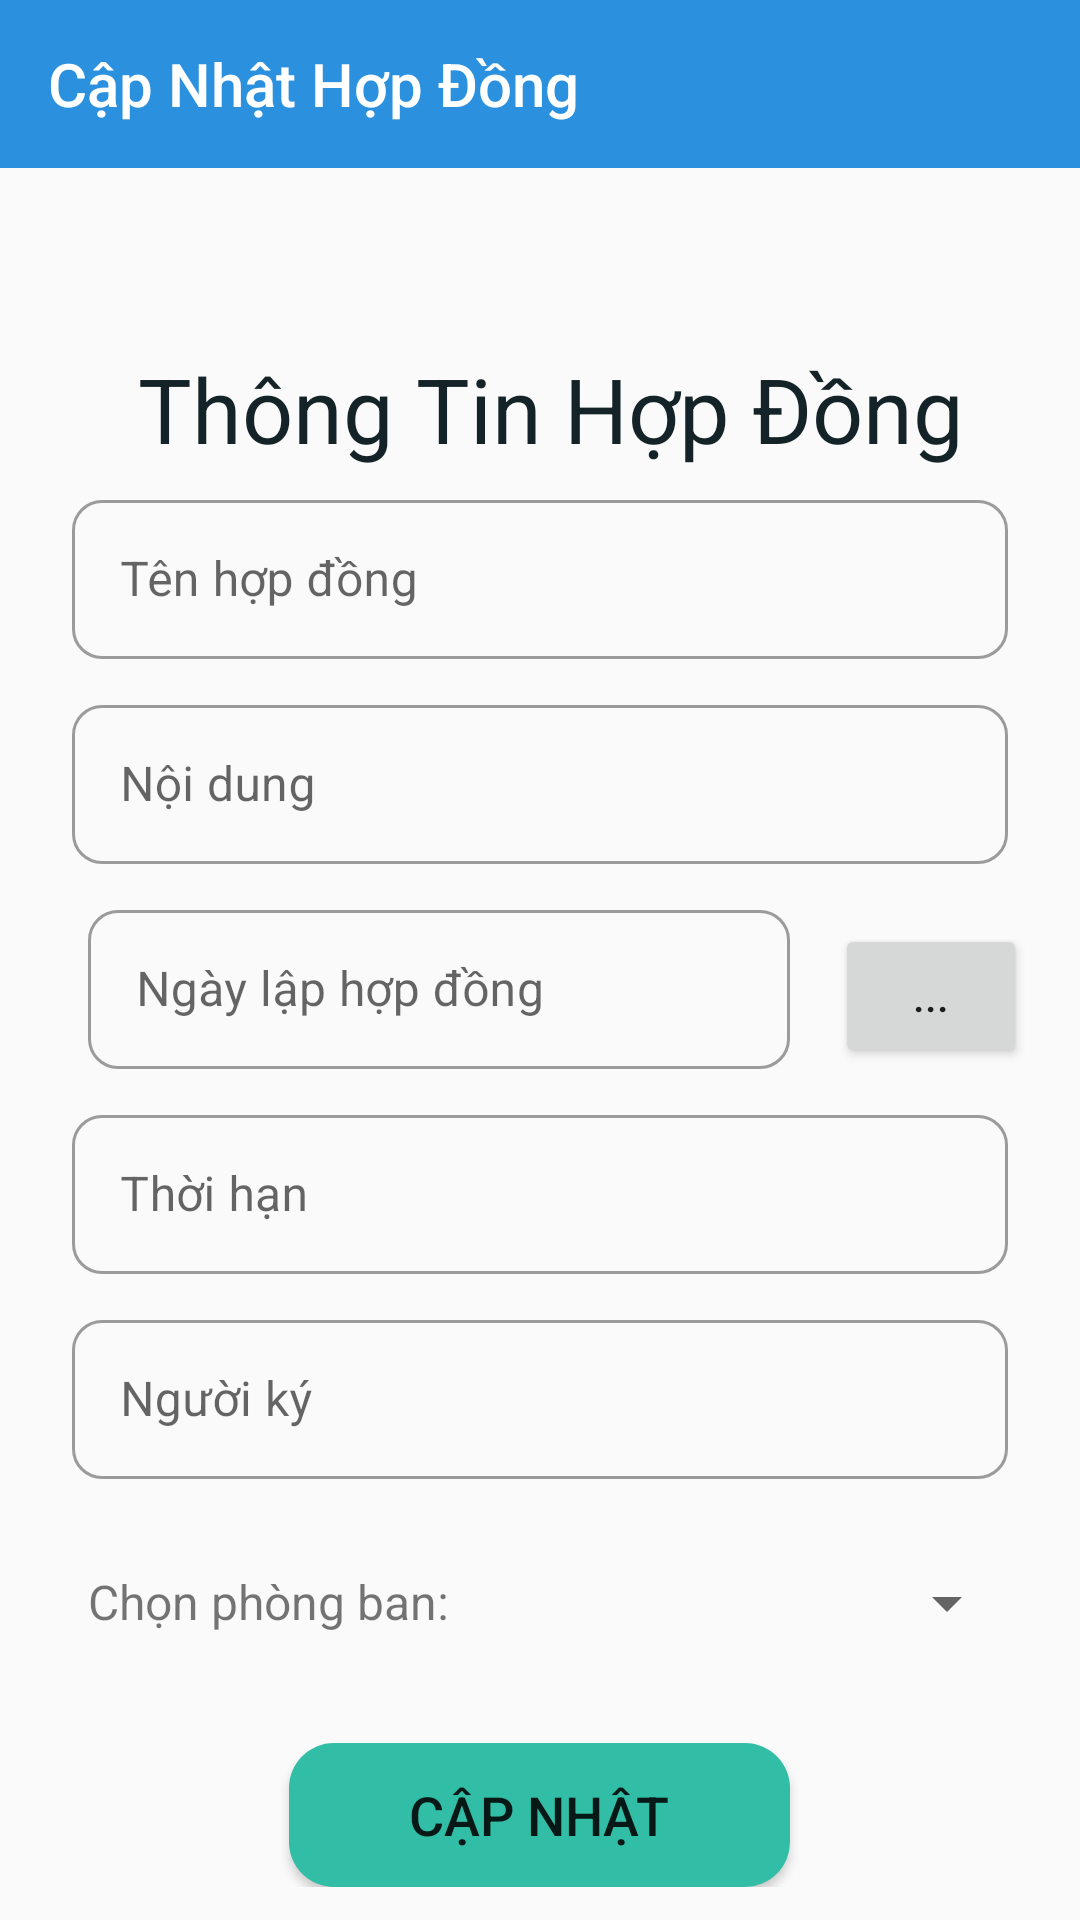

The Android layout XML behind this screen, and the referenced resources:
<!-- AndroidManifest.xml: application theme Theme.App_QL -->
<!-- res/layout/activity_update_hd.xml -->
<?xml version="1.0" encoding="utf-8"?>
<LinearLayout xmlns:android="http://schemas.android.com/apk/res/android"
    xmlns:app="http://schemas.android.com/apk/res-auto"
    xmlns:tools="http://schemas.android.com/tools"
    android:layout_width="match_parent"
    android:layout_height="match_parent"
    android:orientation="vertical"
    tools:context=".ActivityUpdateHD">
    <androidx.appcompat.widget.Toolbar
        android:id="@+id/toolbarHopdong"
        android:theme="@style/ThemeOverlay.Toobar"
        android:layout_width="match_parent"
        app:title="Cập Nhật Hợp Đồng"
        android:layout_height="?attr/actionBarSize"
        android:background="#2B90DE"
        app:titleTextColor="#FFFFFF" />
    <ScrollView
        android:layout_width="match_parent"
        android:layout_height="wrap_content">
        <LinearLayout
            android:layout_width="match_parent"
            android:layout_height="wrap_content"
            android:orientation="vertical">
            <TextView
                android:text=" Thông Tin Hợp Đồng"
                android:gravity="center"
                android:textColor="#142327"
                android:textSize="30dp"
                android:layout_marginTop="60dp"
                android:layout_width="match_parent"
                android:layout_height="wrap_content" />

            <com.google.android.material.textfield.TextInputLayout
                android:id="@+id/layouttext1"
                style="@style/Widget.MaterialComponents.TextInputLayout.OutlinedBox"
                android:layout_width="322dp"
                android:layout_height="wrap_content"
                android:layout_gravity="center"
                android:layout_marginStart="10dp"
                android:layout_marginEnd="10dp"
                android:hint="Tên hợp đồng"
                android:padding="5dp"
                app:boxCornerRadiusBottomEnd="10dp"
                app:boxCornerRadiusBottomStart="10dp"
                app:boxCornerRadiusTopEnd="10dp"
                app:boxCornerRadiusTopStart="10dp">

                <com.google.android.material.textfield.TextInputEditText
                    android:id="@+id/editTenhopdong"
                    android:layout_width="match_parent"
                    android:layout_height="53dp"

                    />
            </com.google.android.material.textfield.TextInputLayout>
            <com.google.android.material.textfield.TextInputLayout
                android:id="@+id/layouttext"
                style="@style/Widget.MaterialComponents.TextInputLayout.OutlinedBox"
                android:layout_width="322dp"
                android:layout_height="wrap_content"
                android:layout_gravity="center"
                android:layout_marginStart="10dp"
                android:layout_marginEnd="10dp"
                android:hint="Nội dung"
                app:boxCornerRadiusBottomStart="10dp"
                app:boxCornerRadiusTopEnd="10dp"
                app:boxCornerRadiusTopStart="10dp"
                app:boxCornerRadiusBottomEnd="10dp"
                android:padding="5dp"
                >

                <com.google.android.material.textfield.TextInputEditText
                    android:id="@+id/editNoidunghd"
                    android:layout_width="match_parent"
                    android:layout_height="53dp"

                    />
            </com.google.android.material.textfield.TextInputLayout>
            <TableLayout
                android:layout_width="331dp"
                android:layout_height="wrap_content"
                android:layout_gravity="center">

                <TableRow
                    android:layout_width="354dp"
                    android:layout_height="wrap_content">

                    <com.google.android.material.textfield.TextInputLayout
                        android:id="@+id/layouttext3"
                        style="@style/Widget.MaterialComponents.TextInputLayout.OutlinedBox"
                        android:layout_width="244dp"
                        android:layout_height="wrap_content"
                        android:layout_marginStart="10dp"
                        android:layout_marginEnd="10dp"
                        android:hint="Ngày lập hợp đồng"
                        android:padding="5dp"
                        app:boxCornerRadiusBottomEnd="10dp"
                        app:boxCornerRadiusBottomStart="10dp"
                        app:boxCornerRadiusTopEnd="10dp"
                        app:boxCornerRadiusTopStart="10dp">


                        <com.google.android.material.textfield.TextInputEditText
                            android:id="@+id/editNgayLHD"
                            android:layout_width="match_parent"
                            android:layout_height="53dp" />
                    </com.google.android.material.textfield.TextInputLayout>

                    <Button
                        android:id="@+id/btnLHD"
                        android:layout_width="64dp"
                        android:layout_height="wrap_content"
                        android:text="..."></Button>

                </TableRow>
            </TableLayout>
            <com.google.android.material.textfield.TextInputLayout
                android:id="@+id/layouttext5"
                style="@style/Widget.MaterialComponents.TextInputLayout.OutlinedBox"
                android:layout_width="322dp"
                android:layout_height="wrap_content"
                android:layout_gravity="center"
                android:layout_marginStart="10dp"
                android:layout_marginEnd="10dp"
                android:hint="Thời hạn"
                app:boxCornerRadiusBottomStart="10dp"
                app:boxCornerRadiusTopEnd="10dp"
                app:boxCornerRadiusTopStart="10dp"
                app:boxCornerRadiusBottomEnd="10dp"
                android:padding="5dp"
                >

                <com.google.android.material.textfield.TextInputEditText
                    android:id="@+id/editThoihan"
                    android:layout_width="match_parent"
                    android:layout_height="53dp"

                    />

            </com.google.android.material.textfield.TextInputLayout>

            <com.google.android.material.textfield.TextInputLayout
                android:id="@+id/layouttext2"
                style="@style/Widget.MaterialComponents.TextInputLayout.OutlinedBox"
                android:layout_width="322dp"
                android:layout_height="wrap_content"
                android:layout_gravity="center"
                android:layout_marginStart="10dp"
                android:layout_marginEnd="10dp"
                android:hint="Người ký"
                app:boxCornerRadiusBottomStart="10dp"
                app:boxCornerRadiusTopEnd="10dp"
                app:boxCornerRadiusTopStart="10dp"
                app:boxCornerRadiusBottomEnd="10dp"
                android:padding="5dp"
                >

                <com.google.android.material.textfield.TextInputEditText
                    android:id="@+id/editNguoiky"
                    android:layout_width="match_parent"
                    android:layout_height="53dp"

                    />
            </com.google.android.material.textfield.TextInputLayout>
            <TableLayout
                android:layout_width="331dp"
                android:layout_height="wrap_content"
                android:layout_marginTop="10dp"
                android:layout_gravity="center">

                <TableRow
                    android:layout_width="354dp"
                    android:layout_height="match_parent">
                    <TextView
                        android:layout_width="match_parent"
                        android:layout_height="match_parent"
                        android:textSize="16dp"
                        android:padding="15dp"
                        android:text="Chọn phòng ban: "/>

                    <Spinner
                        android:id="@+id/spinner_pb"
                        android:layout_width="171dp"
                        android:layout_height="53dp"
                        android:padding="5dp" />

                </TableRow>
            </TableLayout>

            <Button
                android:id="@+id/btnUpdHopDong"
                android:layout_width="167dp"
                android:layout_height="wrap_content"
                android:layout_gravity="center"
                android:layout_marginTop="20dp"
                android:background="@drawable/backgroud_button_add"
                android:text="Cập nhật"
                android:textSize="18dp" />

        </LinearLayout>
    </ScrollView>

</LinearLayout>
<!-- resources referenced by this layout -->
<resources>
  <!-- drawable backgroud_button_add (drawable) -->
  <?xml version="1.0" encoding="utf-8"?>
  <selector xmlns:android="http://schemas.android.com/apk/res/android">
      
      <item android:state_pressed="false">
          <shape>
              
              <solid android:color="#32BEA6"></solid>
  
              
              <corners android:radius="15dp"></corners>
          </shape>
      </item>
  </selector>
  <style name="ThemeOverlay.Toobar" parent="Theme.MaterialComponents.DayNight.NoActionBar.Bridge">
          
          <item name="android:editTextColor">@color/white</item>
          
          <item name="android:textColorHint">#FFFFFF</item>
          <item name="colorControlNormal">@color/white</item>
      </style>
  <style name="Theme.App_QL" parent="Theme.MaterialComponents.DayNight.NoActionBar.Bridge">
          
          <item name="colorPrimary">@color/purple_500</item>
          <item name="colorPrimaryVariant">@color/purple_700</item>
          <item name="colorOnPrimary">@color/white</item>
          
          <item name="colorSecondary">@color/teal_200</item>
          <item name="colorSecondaryVariant">@color/teal_700</item>
          <item name="colorOnSecondary">@color/black</item>
          
          <item name="android:statusBarColor" tools:targetApi="l">?attr/colorPrimaryVariant</item>
          
      </style>
  <!-- not gathered from this repository: default colours our renderer supplied (Android Studio template values) -->
  <color name="purple_500">#FF6200EE</color>
  <color name="purple_700">#FF3700B3</color>
  <color name="teal_200">#FF03DAC5</color>
  <color name="teal_700">#FF018786</color>
  <color name="black">#FF000000</color>
  <color name="white">#FFFFFFFF</color>
</resources>
